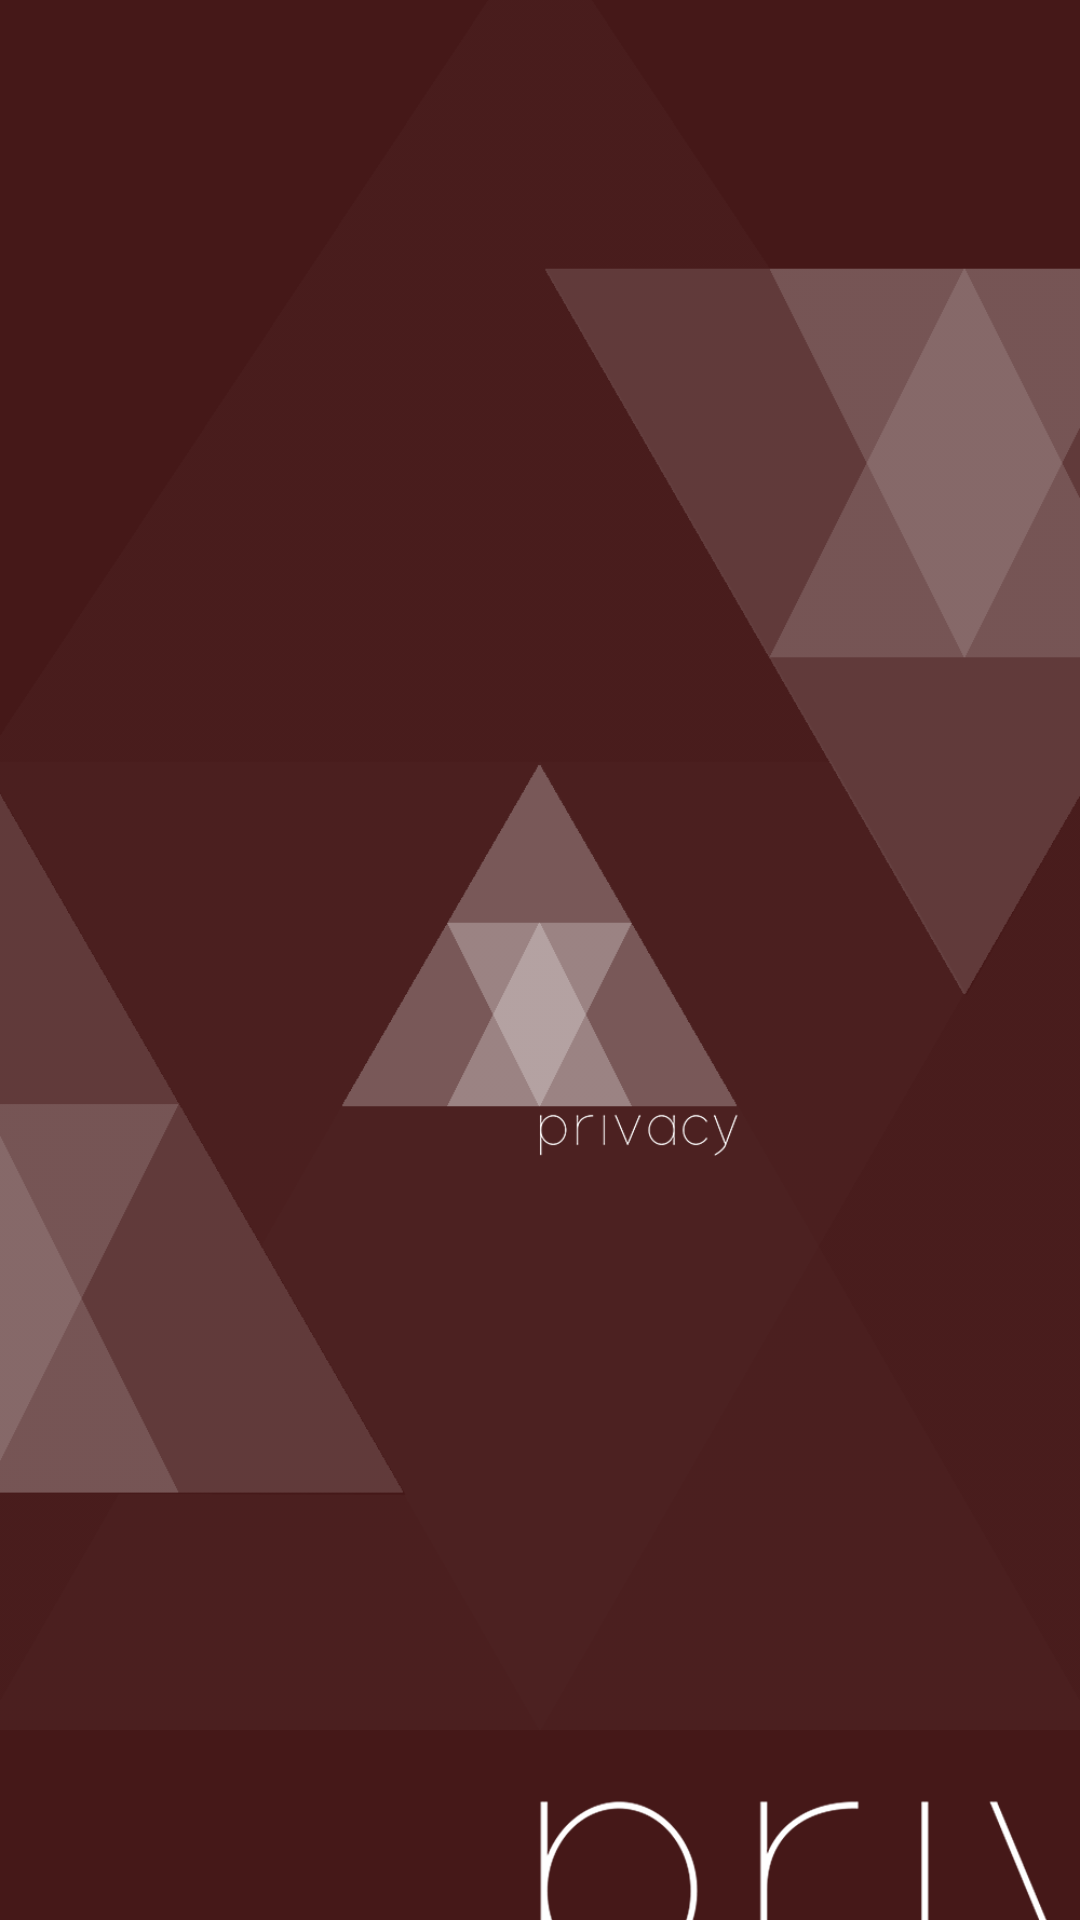

Android layout source for this screen:
<!-- AndroidManifest.xml: activity theme SplashTheme -->
<!-- res/layout/activity_main.xml -->
<FrameLayout
            xmlns:android="http://schemas.android.com/apk/res/android"
             xmlns:tools="http://schemas.android.com/tools"
            style = "@style/AppStart"
            android:windowActionBar="false"
             android:layout_width="match_parent"
             android:layout_height="match_parent"
             android:paddingLeft="@dimen/activity_horizontal_margin"
             android:paddingRight="@dimen/activity_horizontal_margin"
             android:paddingTop="@dimen/activity_vertical_margin"
             android:paddingBottom="@dimen/activity_vertical_margin"
             tools:context=".MainActivity"
             android:background="@color/oxblood"
             android:foreground="@drawable/start_kleiner"
            android:id="@+id/main_start">

</FrameLayout>
<!-- resources referenced by this layout -->
<resources>
  <color name="oxblood">#451818</color>
  <dimen name="activity_horizontal_margin">16dp</dimen>
  <dimen name="activity_vertical_margin">16dp</dimen>
  <!-- drawable start_kleiner: png bitmap (drawable-hdpi, 52513 bytes) -->
  <style name="AppStart" parent="@android:style/Theme.Holo.NoActionBar">
          <item name="android:actionBarStyle">@style/ActionBarInvisible</item>
      </style>
  <style name="SplashTheme" parent="Theme.AppCompat.NoActionBar">
          <item name="android:windowBackground">@drawable/startdisplay</item>
      </style>
  <style name="ActionBarInvisible" parent="@android:style/Widget.Holo.Light.ActionBar">
      <item name="android:visibility">invisible</item>
      </style>
  <!-- drawable startdisplay (drawable) -->
  <?xml version="1.0" encoding="utf-8"?>
  <layer-list xmlns:android="http://schemas.android.com/apk/res/android">
  
      <item
          android:drawable="@color/oxblood"/>
  
      <item android:layout_height="match_parent" android:layout_width="match_parent">
          <bitmap
              android:gravity="top"
              android:src="@drawable/splashscreen" />
      </item>
  
  </layer-list>
  <!-- drawable splashscreen: png bitmap (drawable-hdpi, 35465 bytes) -->
</resources>
